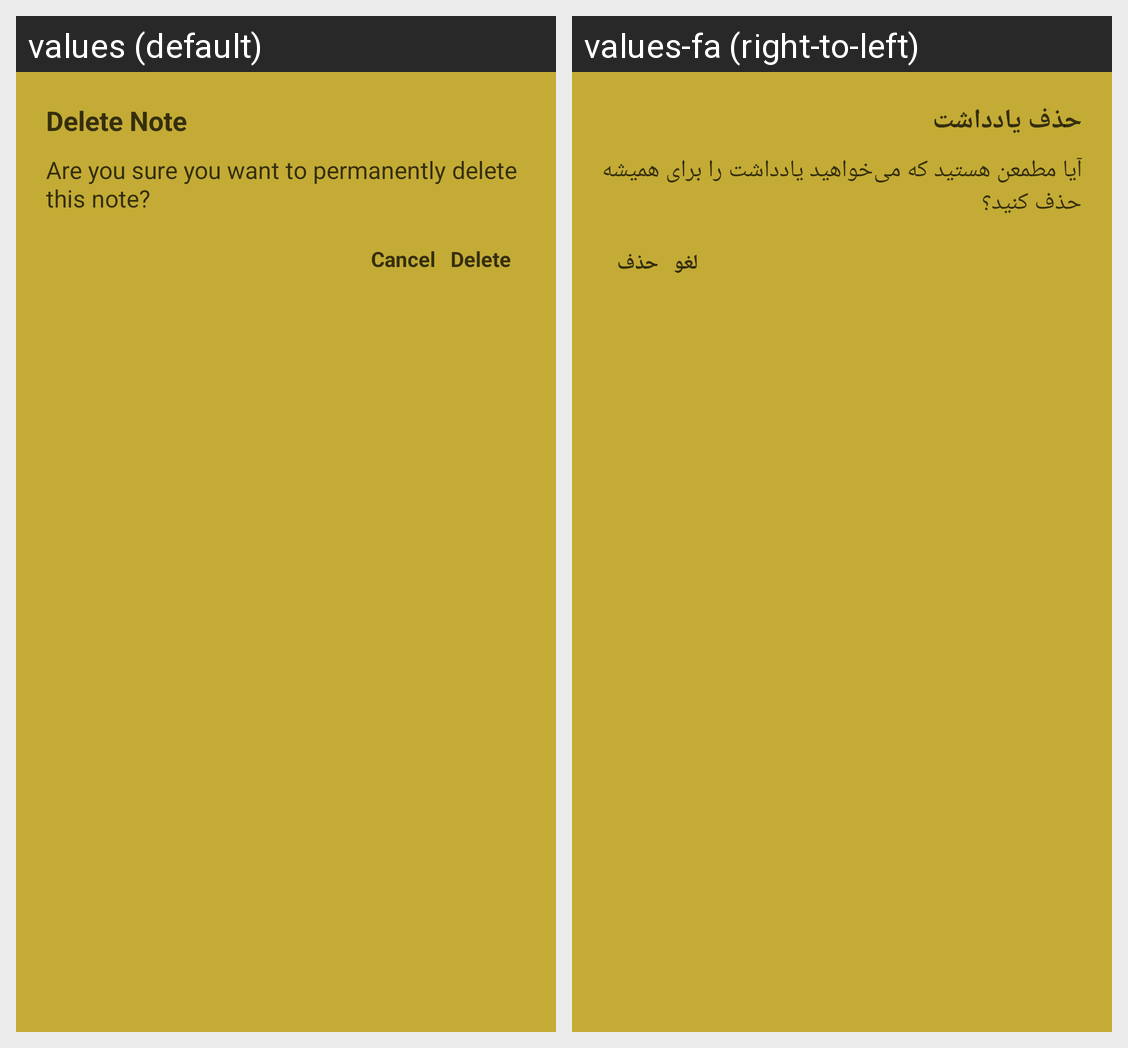

Here is an Android app screen in its default locale and in the app's own translations. Write out the translated-string differences for the strings that appear on this screen.
Android screen res/layout/alert_dialog.xml rendered under 2 locales, left to right: values (default), values-fa (right-to-left). Device: Nexus 5 (rendered at 1080×1920; each locale shown at half size, 540×960, under a caption strip naming it); theme Theme.SimpleNote.
Strings drawn on this screen, with the default value and each locale's value (text and hints the layout hard-codes, and strings that could not be matched under every locale, appear in the picture but are not listed):

delete_note
  values: Delete Note
  values-fa: حذف یادداشت

delete_message
  values: Are you sure you want to permanently delete this note?
  values-fa: آیا مطمعن هستید که می‌خواهید یادداشت را برای همیشه حذف کنید؟

cancel
  values: Cancel
  values-fa: لغو

delete
  values: Delete
  values-fa: حذف
